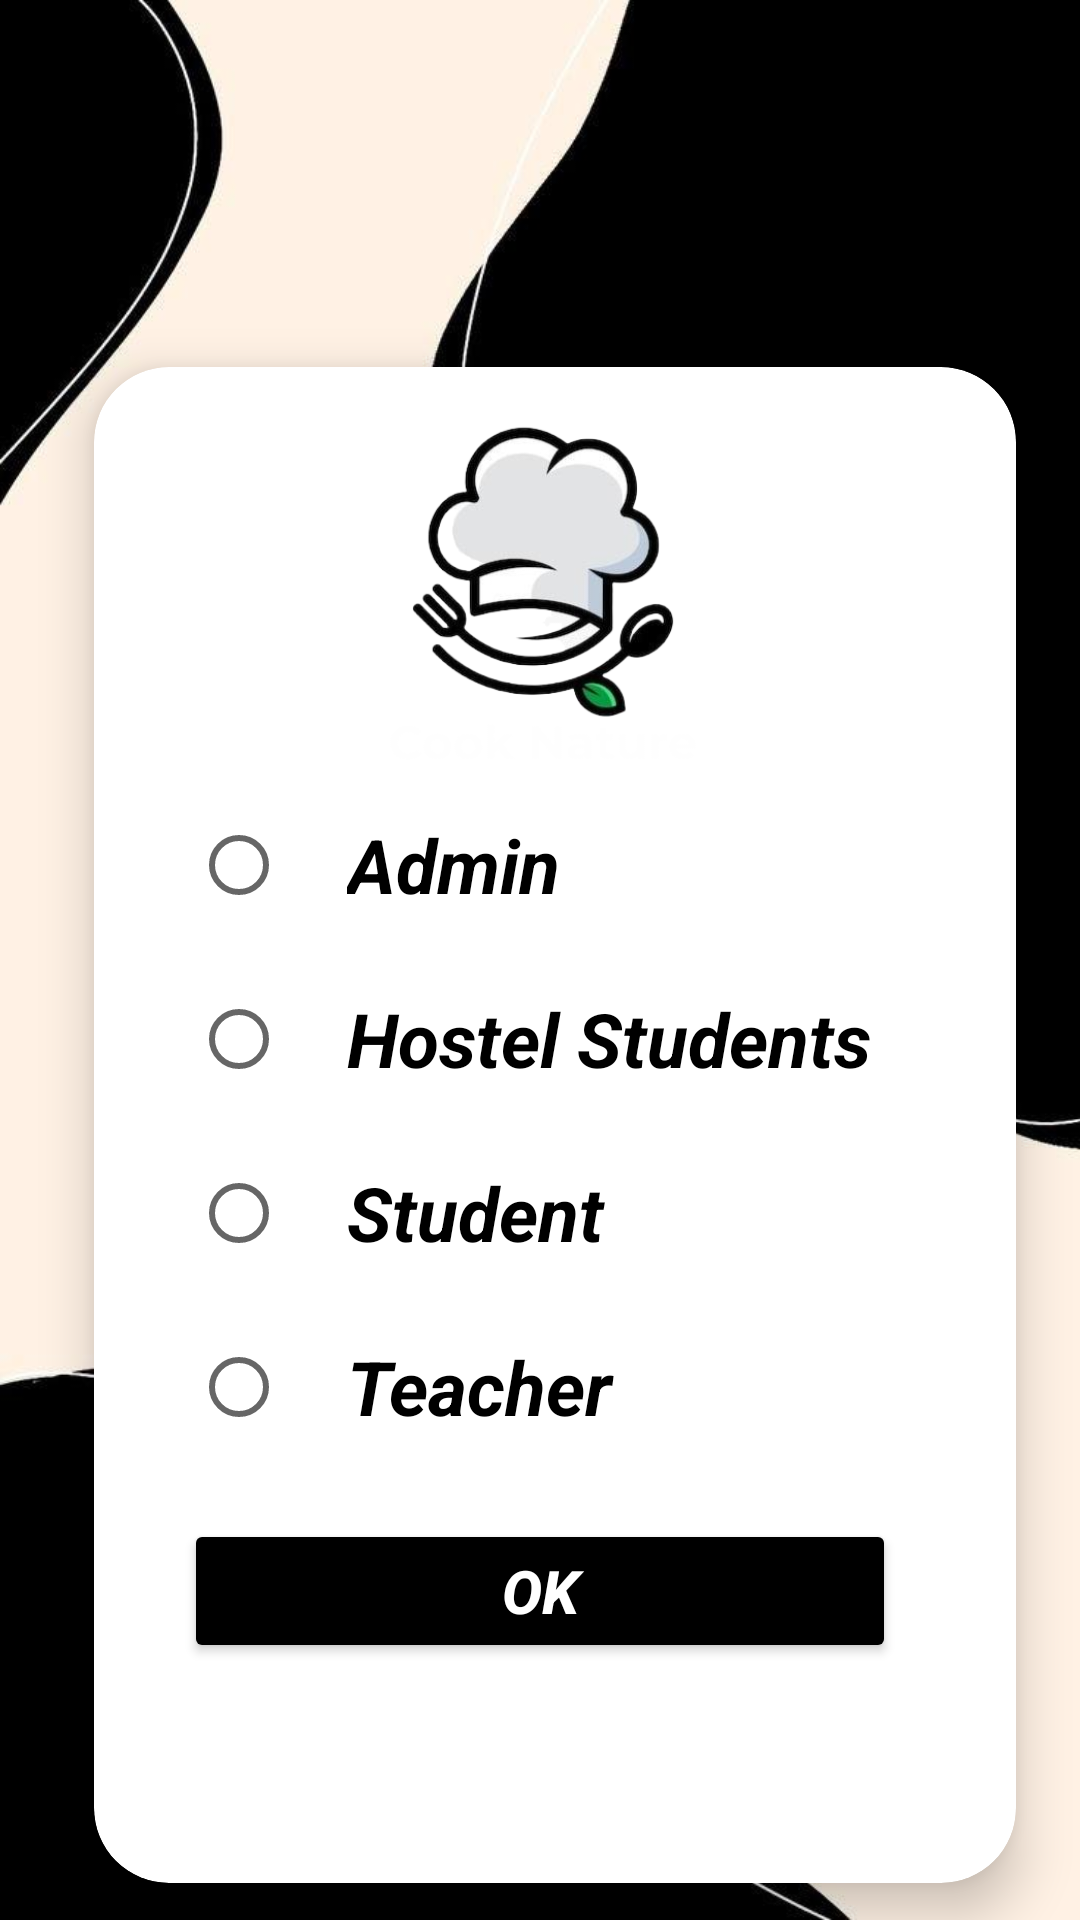

Layout XML and referenced resources for this Android screen:
<!-- AndroidManifest.xml: application theme Theme.MessManagmentSystem -->
<!-- res/layout/activity_main.xml -->
<?xml version="1.0" encoding="utf-8"?>
<LinearLayout xmlns:android="http://schemas.android.com/apk/res/android"
    xmlns:app="http://schemas.android.com/apk/res-auto"
    xmlns:tools="http://schemas.android.com/tools"
    android:layout_width="match_parent"
    android:layout_height="match_parent"
    android:background="@drawable/bgfinal"
    android:orientation="vertical"
    tools:context=".MainActivity">

    <androidx.cardview.widget.CardView
        android:layout_width="342dp"
        android:layout_height="550dp"
        android:layout_marginTop="100dp"
        android:layout_gravity="center"
        android:layout_marginStart="50dp"
        android:layout_marginEnd="45dp"
        android:background="@color/white"
        app:cardCornerRadius="25dp"
        app:cardElevation="10dp"
        app:cardUseCompatPadding="true">

        <LinearLayout
            android:layout_width="match_parent"
            android:layout_height="wrap_content"
            android:layout_marginStart="10dp"
            android:layout_marginTop="10dp"
            android:layout_marginEnd="20dp"
            android:gravity="center"

            android:orientation="vertical"
            android:weightSum="2">
            <ImageView
                android:id="@+id/imageView"
                android:layout_width="171dp"
                android:layout_height="120dp"
                android:src="@drawable/logo"
                android:layout_gravity="center"
                android:layout_marginTop="2dp"
                />
            <RadioGroup
                android:layout_width="match_parent"
                android:layout_height="wrap_content"
                android:layout_marginLeft="15dp">

                <RadioButton
                    android:id="@+id/admin"
                    android:layout_width="match_parent"
                    android:layout_height="wrap_content"
                    android:layout_marginTop="10sp"
                    android:layout_weight="1"

                    android:paddingLeft="20dp"
                    android:text="Admin"
                    android:textSize="25sp"
                    android:textStyle="bold|normal|italic" />
                <RadioButton
                    android:id="@+id/hostels"
                    android:layout_width="match_parent"
                    android:layout_height="wrap_content"
                    android:layout_marginTop="10sp"

                    android:layout_weight="1"
                    android:paddingLeft="20dp"
                    android:text="Hostel Students"
                    android:textSize="25sp"
                    android:textStyle="bold|normal|italic" />

                <RadioButton
                    android:id="@+id/students"
                    android:layout_width="match_parent"
                    android:layout_height="wrap_content"
                    android:layout_marginTop="10sp"
                    android:layout_weight="1"
                    android:paddingLeft="20dp"

                    android:text="Student"
                    android:textSize="25sp"
                    android:textStyle="bold|normal|italic" />


                <RadioButton
                    android:id="@+id/teachers"
                    android:layout_width="match_parent"
                    android:layout_height="wrap_content"
                    android:layout_marginTop="10sp"
                    android:layout_weight="1"
                    android:paddingLeft="20dp"
                    android:text="Teacher"
                    android:textSize="25sp"
                    android:textStyle="bold|normal|italic" />

            </RadioGroup>

            <Button
                android:id="@+id/ok"
                android:layout_width="match_parent"
                android:layout_height="wrap_content"
                android:layout_margin="20dp"
                android:textSize="20dp"
                android:textColor="@color/white"
               android:textStyle="bold|italic"
                android:radius="50dp"
                android:text="ok"
                android:backgroundTint="@color/black"
                android:visibility="visible"
                />
        </LinearLayout>
    </androidx.cardview.widget.CardView>
</LinearLayout>
<!-- resources referenced by this layout -->
<resources>
  <color name="black">#FF000000</color>
  <color name="white">#FFFFFFFF</color>
  <!-- drawable bgfinal: png bitmap (drawable, 24853 bytes) -->
  <!-- drawable logo: png bitmap (drawable, 61973 bytes) -->
  <style name="Theme.MessManagmentSystem" parent="Theme.MaterialComponents.DayNight.DarkActionBar">
          
          <item name="colorPrimary">@color/purple_500</item>
          <item name="colorPrimaryVariant">@color/purple_700</item>
          <item name="colorOnPrimary">@color/white</item>
          
          <item name="colorSecondary">@color/teal_200</item>
          <item name="colorSecondaryVariant">@color/teal_700</item>
          <item name="colorOnSecondary">@color/black</item>
          
          <item name="android:statusBarColor">?attr/colorPrimaryVariant</item>
          
      </style>
  <color name="purple_500">#FF6200EE</color>
  <color name="purple_700">#FF3700B3</color>
  <color name="teal_200">#FF03DAC5</color>
  <color name="teal_700">#FF018786</color>
</resources>
